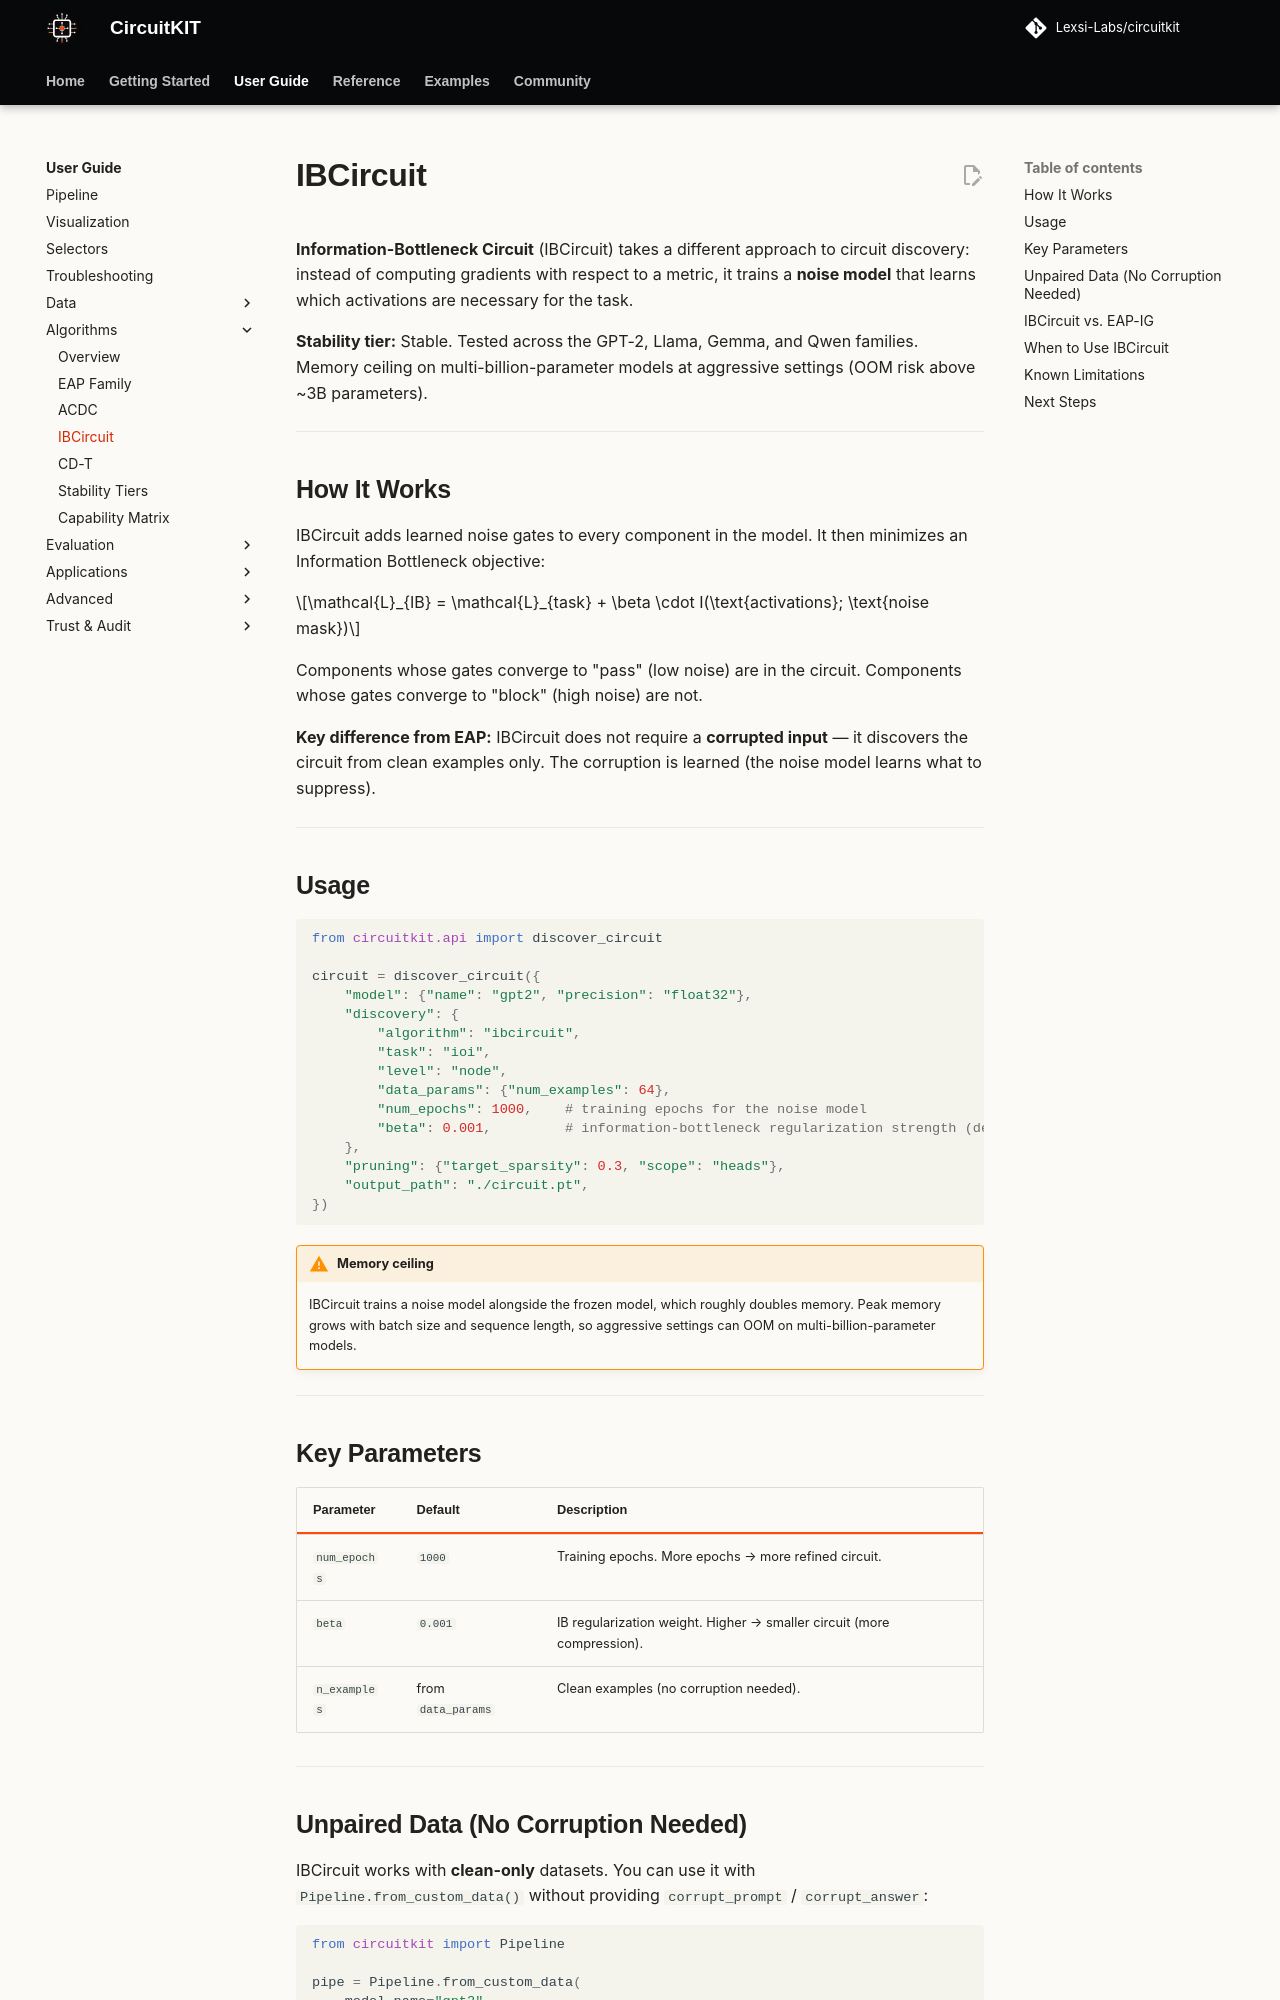

repository: Lexsi-Labs/CircuitKIT · page: algorithms/ibcircuit/index.html · generator: mkdocs

# IBCircuit

**Information-Bottleneck Circuit** (IBCircuit) takes a different approach to circuit discovery: instead of computing gradients with respect to a metric, it trains a **noise model** that learns which activations are necessary for the task.

**Stability tier:**  Stable. Tested across the GPT-2, Llama, Gemma, and Qwen families. Memory ceiling on multi-billion-parameter models at aggressive settings (OOM risk above ~3B parameters).

---

## How It Works

IBCircuit adds learned noise gates to every component in the model. It then minimizes an Information Bottleneck objective:

$$\mathcal{L}_{IB} = \mathcal{L}_{task} + \beta \cdot I(\text{activations}; \text{noise mask})$$

Components whose gates converge to "pass" (low noise) are in the circuit. Components whose gates converge to "block" (high noise) are not.

**Key difference from EAP:** IBCircuit does not require a **corrupted input** — it discovers the circuit from clean examples only. The corruption is learned (the noise model learns what to suppress).

---

## Usage

```python
from circuitkit.api import discover_circuit

circuit = discover_circuit({
    "model": {"name": "gpt2", "precision": "float32"},
    "discovery": {
        "algorithm": "ibcircuit",
        "task": "ioi",
        "level": "node",
        "data_params": {"num_examples": 64},
        "num_epochs": 1000,    # training epochs for the noise model
        "beta": 0.001,         # information-bottleneck regularization strength (default)
    },
    "pruning": {"target_sparsity": 0.3, "scope": "heads"},
    "output_path": "./circuit.pt",
})
```

!!! warning "Memory ceiling"
    IBCircuit trains a noise model alongside the frozen model, which roughly doubles memory. Peak memory grows with batch size and sequence length, so aggressive settings can OOM on multi-billion-parameter models.

---

## Key Parameters

| Parameter | Default | Description |
|-----------|---------|-------------|
| `num_epochs` | `1000` | Training epochs. More epochs → more refined circuit. |
| `beta` | `0.001` | IB regularization weight. Higher → smaller circuit (more compression). |
| `n_examples` | from `data_params` | Clean examples (no corruption needed). |

---
